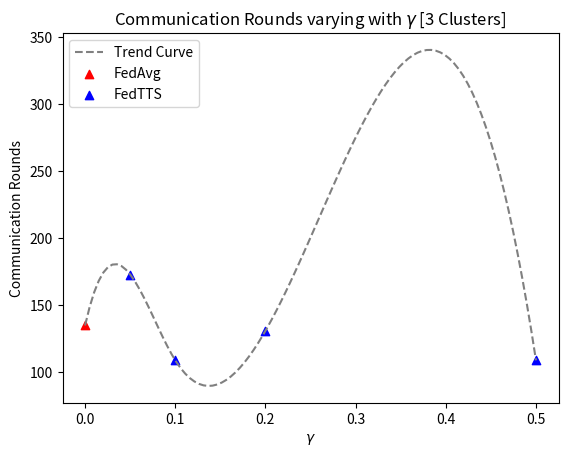

Write Python code to recreate this figure. (Note: this script raises an exception after producing the figure.)
import matplotlib.pyplot as plt
import numpy as np
from scipy.interpolate import make_interp_spline


def plot_gamma(x, y, out, title, ylabel):
    # Create a smooth curve using spline interpolation
    spline = make_interp_spline(x, y, k=3)  # Cubic spline interpolation
    smooth_x = np.linspace(min(x), max(x), 100)
    smooth_y = spline(smooth_x)

    # Plot the smooth curve
    plt.plot(smooth_x, smooth_y, linestyle="--", color="gray", label="Trend Curve")
    # Plot the original data points with different labels
    plt.scatter(x[0], y[0], marker="^", color="red", label="FedAvg")
    plt.scatter(x[1:], y[1:], marker="^", color="blue", label="FedTTS")

    # Set plot title
    plt.title(title)

    # Set axis labels
    plt.xlabel(r"$\gamma$")
    plt.ylabel(ylabel)

    # Show legend
    plt.legend()

    # Show the plot
    print(f"Save file {out}")
    plt.savefig(out, dpi=300)
    plt.close()


if __name__ == "__main__":
    # Data
    gammas = [0, 0.05, 0.1, 0.2, 0.5]
    rounds = [135, 173, 109, 131, 109]
    times = [777.2058, 826.8785, 587.2055, 797.1033, 505.2526]
    plot_gamma(
        gammas,
        rounds,
        "save/gamma-rounds.png",
        r"Communication Rounds varying with $\gamma$ [3 Clusters]",
        "Communication Rounds",
    )
    plot_gamma(
        gammas,
        times,
        "save/gamma-times.png",
        r"Running Time Varying with $\gamma$ [3 Clusters]",
        "Seconds",
    )
